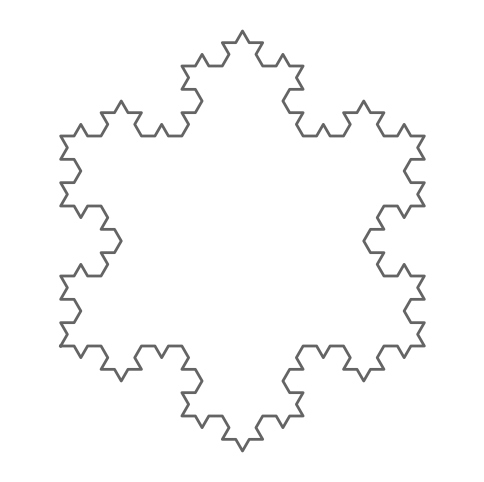

Generate this figure with matplotlib: (Note: this script raises an exception after producing the figure.)
import matplotlib.pyplot as plt
import numpy as np

def koch_snowflake(order, scale=10):
    def koch_curve(p1, p2, order):
        if order == 0:
            return [p1, p2]
        else:
            p1 = np.array(p1)
            p2 = np.array(p2)
            delta = (p2 - p1) / 3
            pA = p1
            pB = p1 + delta
            pD = p1 + 2 * delta

            angle = np.pi / 3
            rotation = np.array([[np.cos(angle), -np.sin(angle)],
                                 [np.sin(angle),  np.cos(angle)]])
            pC = pB + rotation @ delta

            return (koch_curve(pA, pB, order - 1) +
                    koch_curve(pB, pC, order - 1)[1:] +
                    koch_curve(pC, pD, order - 1)[1:] +
                    koch_curve(pD, p2, order - 1)[1:])

    height = np.sqrt(3) / 2 * scale
    A = [0, 0]
    B = [scale / 2, height]
    C = [scale, 0]

    points = []
    points += koch_curve(A, B, order)[:-1]
    points += koch_curve(B, C, order)[:-1]
    points += koch_curve(C, A, order)

    return np.array(points)

# Set the outline color here
col = ((100/255), (100/255), (100/255))

# Generate the snowflake
points = koch_snowflake(order=3, scale=10)

# Plot the snowflake
plt.figure(figsize=(6, 6))
plt.plot(points[:, 0], points[:, 1], color=col, linewidth=2)
plt.axis('equal')
plt.axis('off')
plt.savefig("Dev 3 (New)/simple_snowflake.png", dpi=300, bbox_inches='tight', transparent=True)
plt.show()